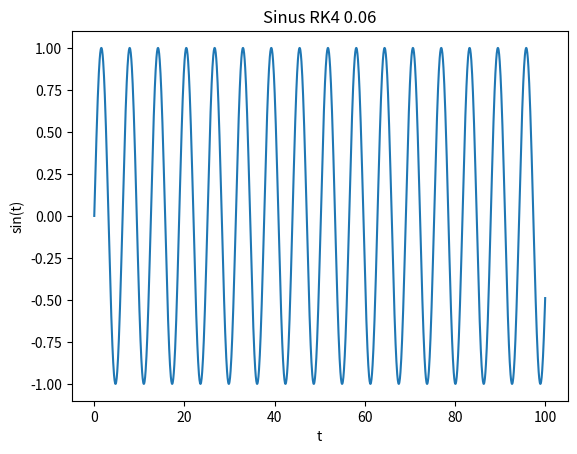

The matplotlib source for this figure:
import matplotlib.pyplot as plt
import numpy as np


def f(y, t):
    return np.cos(t)


y = 0
t = 0
h = 0.06
dtend = 100

y1werte = []
t1werte = []

y1werte.append(y)
t1werte.append(t)

while(t<dtend):

    k1 = f(y, t)
    k2 = f(y + h*k1/2, t + h/2)
    k3 = f(y + h*k2/2, t + h/2)
    k4 = f(y + h*k3, t + h)

    y = y + h/6*(k1 + 2*k2 + 2*k3 + k4)
    t = t + h

    y1werte.append(y)
    t1werte.append(t)


print(y1werte)
print(t1werte)

#print(np.array_repr(t).replace("\n", ""))
#print(np.array_repr(y).replace("\n", ""))
np.savetxt('t1RK4_0.06.csv', t1werte, delimiter='')
np.savetxt('y1RK4_0.06.csv', y1werte, delimiter='')

plt.plot(t1werte, y1werte)
plt.xlabel('t')
plt.ylabel('sin(t)')
plt.title('Sinus RK4 0.06')
plt.savefig(r"C:\Users\<user>\PycharmProjects\pythonProject1\RK4_0.06.pdf")
plt.show()






